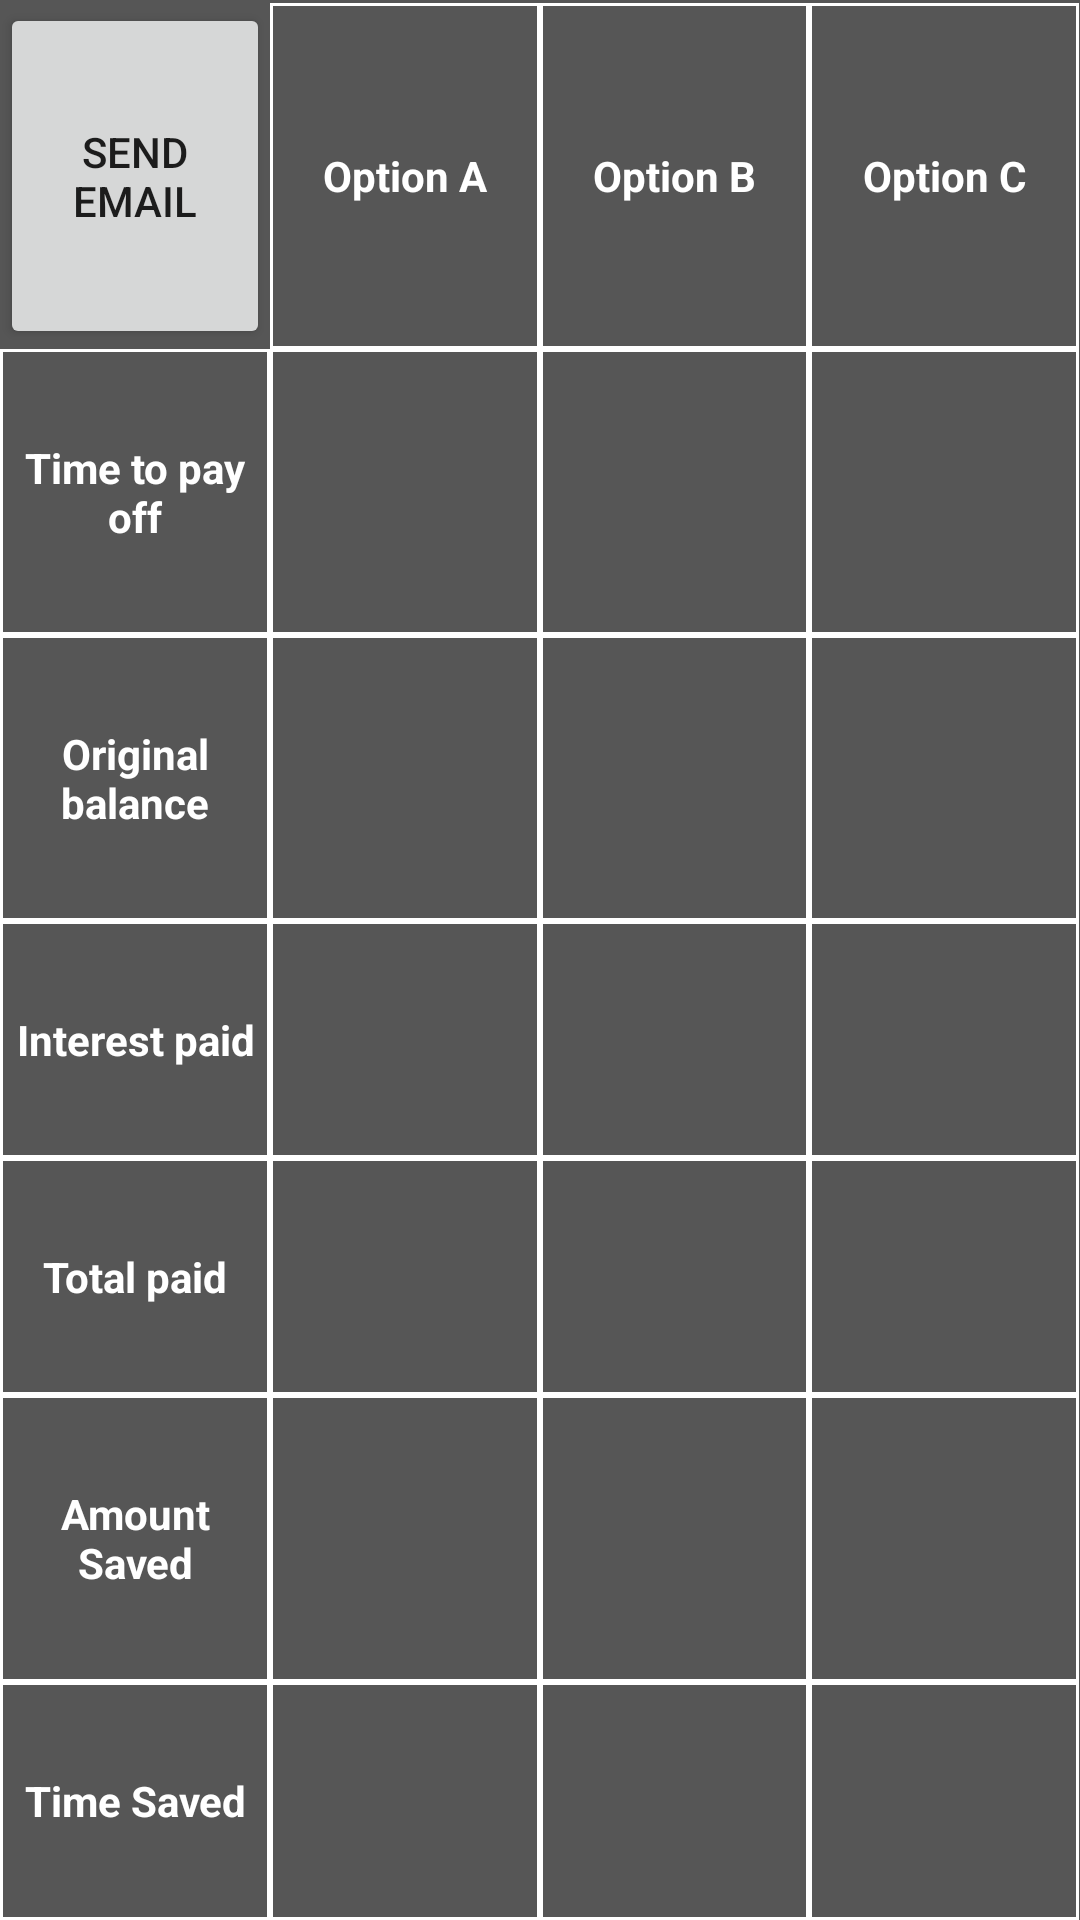

Reconstruct the res/layout file that produces this screen, plus the resources it refers to.
<!-- AndroidManifest.xml: application theme Theme.AppCompat.Light.NoActionBar -->
<!-- res/layout/calculator_answer.xml -->
<?xml version="1.0" encoding="utf-8"?>
<TableLayout
    xmlns:android="http://schemas.android.com/apk/res/android"
    android:background="@color/Black"
    android:layout_width="match_parent"
    android:clickable="true"
    xmlns:tools="http://schemas.android.com/tools"
    android:layout_height="match_parent"
    tools:context=".LoanCalculator.ResultActivity">

    <LinearLayout
        android:orientation="horizontal"
        android:id="@+id/release_focus"
        android:focusable="true"
        android:focusableInTouchMode="true"
        android:layout_height="1dp"
        android:layout_width="1dp">

    </LinearLayout>

    <TableRow
        android:layout_height="0dp"
        android:layout_width="match_parent"
        android:layout_weight="30">
        <Button
            android:layout_height = "match_parent"
            android:layout_width= "0dp"
            android:layout_weight = "0.2"
            android:gravity = "center"
            android:onClick="sendEmail"
            android:text="@string/email"
            style="@style/Widget.AppCompat.Button"
            android:id="@+id/Row1Col1"/>
        <TextView
            android:textStyle="bold"
            android:id="@+id/Row1Col2"
            android:text="@string/optionAHead"
            android:onClick="showOptionAToast"
            style="@style/calculatorAnswer" />
        <TextView
            android:textStyle="bold"
            android:id="@+id/Row1Col3"
            android:text="@string/optionBHead"
            android:onClick="showOptionBToast"
            style="@style/calculatorAnswer" />
        <TextView
            android:textStyle="bold"
            android:id="@+id/Row1Col4"
            android:text="@string/optionCHead"
            android:onClick="showOptionCToast"
            style="@style/calculatorAnswer" />
    </TableRow>

    <TableRow
        android:layout_height="0dp"
        android:layout_width="match_parent"
        android:layout_weight="30">
        <TextView
            android:textStyle="bold"
            android:id="@+id/Row2Col1"
            android:text="@string/time"
            style="@style/calculatorAnswer" />
        <TextView
            android:id="@+id/Row2Col2"
            style="@style/calculatorAnswer" />
        <TextView
            android:id="@+id/Row2Col3"
            style="@style/calculatorAnswer" />
        <TextView
            android:id="@+id/Row2Col4"
            style="@style/calculatorAnswer" />
    </TableRow>

    <TableRow
        android:layout_height="0dp"
        android:layout_width="match_parent"
        android:layout_weight="30">
        <TextView
            android:textStyle="bold"
            android:id="@+id/Row3Col1"
            android:text="@string/original"
            style="@style/calculatorAnswer" />
        <TextView
            android:id="@+id/Row3Col2"
            style="@style/calculatorAnswer" />
        <TextView
            android:id="@+id/Row3Col3"
            style="@style/calculatorAnswer" />
        <TextView
            android:id="@+id/Row3Col4"
            style="@style/calculatorAnswer" />
    </TableRow>

    <TableRow
        android:layout_height="0dp"
        android:layout_width="match_parent"
        android:layout_weight="30">
        <TextView
            android:textStyle="bold"
            android:id="@+id/Row4Col1"
            android:text="@string/interest"
            style="@style/calculatorAnswer" />
        <TextView
            android:id="@+id/Row4Col2"
            style="@style/calculatorAnswer" />
        <TextView
            android:id="@+id/Row4Col3"
            style="@style/calculatorAnswer" />
        <TextView
            android:id="@+id/Row4Col4"
            style="@style/calculatorAnswer" />
    </TableRow>
    <TableRow
        android:layout_height="0dp"
        android:layout_width="match_parent"
        android:layout_weight="30">
        <TextView
            android:textStyle="bold"
            android:id="@+id/Row5Col1"
            android:text="@string/total"
            style="@style/calculatorAnswer" />
        <TextView
            android:id="@+id/Row5Col2"
            style="@style/calculatorAnswer" />
        <TextView
            android:id="@+id/Row5Col3"
            style="@style/calculatorAnswer" />
        <TextView
            android:id="@+id/Row5Col4"
            style="@style/calculatorAnswer" />
    </TableRow>
    <TableRow
        android:layout_height="0dp"
        android:layout_width="match_parent"
        android:layout_weight="30">
        <TextView
            android:textStyle="bold"
            android:id="@+id/Row6Col1"
            android:text="@string/amountSaved"
            style="@style/calculatorAnswer" />
        <TextView
            android:id="@+id/Row6Col2"
            style="@style/calculatorAnswer" />
        <TextView
            android:id="@+id/Row6Col3"
            style="@style/calculatorAnswer" />
        <TextView
            android:id="@+id/Row6Col4"
            style="@style/calculatorAnswer" />
    </TableRow>
    <TableRow
        android:layout_height="0dp"
        android:layout_width="match_parent"
        android:layout_weight="30">
        <TextView
            android:textStyle="bold"
            android:id="@+id/Row7Col1"
            android:text="@string/timeSaved"
            style="@style/calculatorAnswer" />
        <TextView
            android:id="@+id/Row7Col2"
            style="@style/calculatorAnswer" />
        <TextView
            android:id="@+id/Row7Col3"
            style="@style/calculatorAnswer" />
        <TextView
            android:id="@+id/Row7Col4"
            style="@style/calculatorAnswer" />
    </TableRow>



</TableLayout>
<!-- resources referenced by this layout -->
<resources>
  <color name="Black">#565656</color>
  <string name="amountSaved">Amount Saved</string>
  <string name="email">Send Email</string>
  <string name="interest">Interest paid</string>
  <string name="optionAHead">Option A</string>
  <string name="optionBHead">Option B</string>
  <string name="optionCHead">Option C</string>
  <string name="original">Original balance</string>
  <string name="time">Time to pay off</string>
  <string name="timeSaved">Time Saved</string>
  <string name="total">Total paid</string>
  <style name="calculatorAnswer">
          <item name="android:textColor">@color/White</item>
          <item name="android:background">@drawable/cell_shape</item>
          <item name="android:layout_width">0dp</item>
          <item name="android:layout_weight">.2</item>
          <item name="android:layout_height">match_parent</item>
          <item name="android:gravity">center</item>
      </style>
  <color name="White">#FFFFFF</color>
  <!-- drawable cell_shape (drawable) -->
  <?xml version="1.0" encoding="utf-8"?>
  <shape
      xmlns:android="http://schemas.android.com/apk/res/android"
      android:shape= "rectangle"  >
      <solid android:color="@color/Black"/>
      <stroke android:width="1dp"
          android:color="@color/White"/>
  </shape>
</resources>
